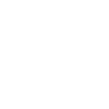
t = 0.00 s
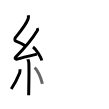
t = 5.60 s
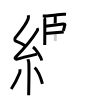
t = 11.20 s
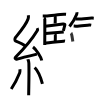
t = 16.80 s
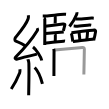
t = 22.40 s
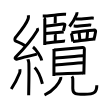
t = 28.00 s

The animated SVG that drew these frames (rendered in a browser with its animation timeline set to each time). Animation: 28 SMIL elements (animate=28); one cycle of 28.00 s.

<svg width="109px" height="109px" viewBox="0 0 px 109px" xmlns="http://www.w3.org/2000/svg" xmlns:xlink="http://www.w3.org/1999/xlink" xml:space="preserve" version="1.1"  baseProfile="full">
<path d="M28.3,15.25c0.3,1.26,0.31,2.2-0.15,3.58c-2.02,6.07-8.85,14.04-12.81,18.89c-0.55,0.67-0.59,2.92,0,3.16c3.12,1.26,7.41,2.92,10.09,5.24" style="fill:none;stroke:black;stroke-width:3;opacity:0">
  <animate attributeType="CSS" attributeName="opacity" from="0" to="1" begin="0s" dur="1s" repeatCount="Indefinite" fill="freeze" />
</path>
<path d="M37.19,28.11c0.25,0.48,0.32,2.04,0,2.56C32.25,38.76,22.5,50.1,15.7,56.96c-1.56,1.57,0.39,2.48,1.4,2.15c4.25-1.34,14.36-3.73,19.83-5.01" style="fill:none;stroke:black;stroke-width:3;opacity:0">
  <animate attributeType="CSS" attributeName="opacity" from="0" to="1" begin="1s" dur="1s" repeatCount="Indefinite" fill="freeze" />
</path>
<path d="M33,47c3.09,2.38,7.98,9.78,8.75,13.48" style="fill:none;stroke:black;stroke-width:3;opacity:0">
  <animate attributeType="CSS" attributeName="opacity" from="0" to="1" begin="2s" dur="1s" repeatCount="Indefinite" fill="freeze" />
</path>
<path d="M27.89,59.25c0.07,0.35,0.91,1.82,0.98,4.03c0.31,10.63-0.2,28.35-0.2,31.97" style="fill:none;stroke:black;stroke-width:3;opacity:0">
  <animate attributeType="CSS" attributeName="opacity" from="0" to="1" begin="3s" dur="1s" repeatCount="Indefinite" fill="freeze" />
</path>
<path d="M19.86,69.35c0.14,0.92,0.12,2.73-0.14,3.39C18,77.03,13.69,85.32,11.25,89" style="fill:none;stroke:black;stroke-width:3;opacity:0">
  <animate attributeType="CSS" attributeName="opacity" from="0" to="1" begin="4s" dur="1s" repeatCount="Indefinite" fill="freeze" />
</path>
<path d="M34.68,67.54c3.87,3.89,6.84,12.91,7.74,16.44" style="fill:none;stroke:black;stroke-width:3;opacity:0">
  <animate attributeType="CSS" attributeName="opacity" from="0" to="1" begin="5s" dur="1s" repeatCount="Indefinite" fill="freeze" />
</path>
<path d="M44.13,17.61c0.38,0.14,0.6,1.47,0.68,1.78c0.07,0.31,0,23.63-0.08,25.6" style="fill:none;stroke:black;stroke-width:3;opacity:0">
  <animate attributeType="CSS" attributeName="opacity" from="0" to="1" begin="6s" dur="1s" repeatCount="Indefinite" fill="freeze" />
</path>
<path d="M42.75,15.99c0.74,0,1.69-0.04,2.77-0.1c5.1-0.31,13.31-1.24,18.53-1.54c0.95-0.06,1.52-0.1,2-0.06" style="fill:none;stroke:black;stroke-width:3;opacity:0">
  <animate attributeType="CSS" attributeName="opacity" from="0" to="1" begin="7s" dur="1s" repeatCount="Indefinite" fill="freeze" />
</path>
<path d="M54.5,15.75c0.38,0.15,0.6,0.73,0.68,1.06c0.08,0.33,0.05,4.56-0.03,6.68" style="fill:none;stroke:black;stroke-width:3;opacity:0">
  <animate attributeType="CSS" attributeName="opacity" from="0" to="1" begin="8s" dur="1s" repeatCount="Indefinite" fill="freeze" />
</path>
<path d="M45.04,26.29c5.94-0.84,13.77-1.78,17.9-2.36c1.67-0.23,2.13,0.36,1.9,1.18c-0.42,1.48-1.04,3.99-1.47,5.77" style="fill:none;stroke:black;stroke-width:3;opacity:0">
  <animate attributeType="CSS" attributeName="opacity" from="0" to="1" begin="9s" dur="1s" repeatCount="Indefinite" fill="freeze" />
</path>
<path d="M45.31,33.41C47.7,33.19,61.5,32.16,63.75,32" style="fill:none;stroke:black;stroke-width:3;opacity:0">
  <animate attributeType="CSS" attributeName="opacity" from="0" to="1" begin="10s" dur="1s" repeatCount="Indefinite" fill="freeze" />
</path>
<path d="M54.71,33.75c0.31,0.12,0.49,0.57,0.55,0.83c0.06,0.26,0.04,4.78-0.02,6.45" style="fill:none;stroke:black;stroke-width:3;opacity:0">
  <animate attributeType="CSS" attributeName="opacity" from="0" to="1" begin="11s" dur="1s" repeatCount="Indefinite" fill="freeze" />
</path>
<path d="M44.62,43.4c2.29-0.42,13.35-1.57,18.68-2.18c0.81-0.09,1.29-0.17,1.7-0.1" style="fill:none;stroke:black;stroke-width:3;opacity:0">
  <animate attributeType="CSS" attributeName="opacity" from="0" to="1" begin="12s" dur="1s" repeatCount="Indefinite" fill="freeze" />
</path>
<path d="M76.89,12.21c0.08,0.72-0.02,1.66-0.26,2.27c-1.56,3.92-3.54,7.24-7.13,12.02" style="fill:none;stroke:black;stroke-width:3;opacity:0">
  <animate attributeType="CSS" attributeName="opacity" from="0" to="1" begin="13s" dur="1s" repeatCount="Indefinite" fill="freeze" />
</path>
<path d="M75.4,18.92c0.51,0.02,1.51,0.13,2.41,0.11c4.2-0.12,11.25-0.79,14.04-0.91c0.78-0.03,1.51,0.04,1.9,0.08" style="fill:none;stroke:black;stroke-width:3;opacity:0">
  <animate attributeType="CSS" attributeName="opacity" from="0" to="1" begin="14s" dur="1s" repeatCount="Indefinite" fill="freeze" />
</path>
<path d="M73.68,26.02c0.49,0.03,1.44,0.17,2.3,0.14C80,26.01,86.75,25.15,89.4,25c0.75-0.04,1.45,0.05,1.82,0.11" style="fill:none;stroke:black;stroke-width:3;opacity:0">
  <animate attributeType="CSS" attributeName="opacity" from="0" to="1" begin="15s" dur="1s" repeatCount="Indefinite" fill="freeze" />
</path>
<path d="M70.95,33.07c0.15,0.15,0.31,0.27,0.37,0.45c0.52,1.44,1.15,5.4,1.5,7.98" style="fill:none;stroke:black;stroke-width:3;opacity:0">
  <animate attributeType="CSS" attributeName="opacity" from="0" to="1" begin="16s" dur="1s" repeatCount="Indefinite" fill="freeze" />
</path>
<path d="M71.64,32.82c2.86-0.71,21.26-2.6,22.78-2.84c0.56-0.09,1.31,0.61,1.16,1.64c-0.31,2.13-1.07,5.79-1.9,8.83" style="fill:none;stroke:black;stroke-width:3;opacity:0">
  <animate attributeType="CSS" attributeName="opacity" from="0" to="1" begin="17s" dur="1s" repeatCount="Indefinite" fill="freeze" />
</path>
<path d="M79.1,32.57c0.09,1.13,0.72,6.66,0.81,7.94" style="fill:none;stroke:black;stroke-width:3;opacity:0">
  <animate attributeType="CSS" attributeName="opacity" from="0" to="1" begin="18s" dur="1s" repeatCount="Indefinite" fill="freeze" />
</path>
<path d="M87.57,31.5c-0.09,1.88-0.54,6.81-0.72,7.96" style="fill:none;stroke:black;stroke-width:3;opacity:0">
  <animate attributeType="CSS" attributeName="opacity" from="0" to="1" begin="19s" dur="1s" repeatCount="Indefinite" fill="freeze" />
</path>
<path d="M72.9,41.62c1.76-0.31,18.27-2.23,20.68-2.7" style="fill:none;stroke:black;stroke-width:3;opacity:0">
  <animate attributeType="CSS" attributeName="opacity" from="0" to="1" begin="20s" dur="1s" repeatCount="Indefinite" fill="freeze" />
</path>
<path d="M53.69,48.8c0.14,0.58,0.35,1.48,0.35,2.26c0,0.78-0.17,24.07-0.12,24.85" style="fill:none;stroke:black;stroke-width:3;opacity:0">
  <animate attributeType="CSS" attributeName="opacity" from="0" to="1" begin="21s" dur="1s" repeatCount="Indefinite" fill="freeze" />
</path>
<path d="M54.46,50.04c1.36-0.1,26.88-2.43,28.12-2.55c1.04-0.1,1.77,0.43,1.77,1.88c0,2.25-0.48,24.54-0.48,25.14" style="fill:none;stroke:black;stroke-width:3;opacity:0">
  <animate attributeType="CSS" attributeName="opacity" from="0" to="1" begin="22s" dur="1s" repeatCount="Indefinite" fill="freeze" />
</path>
<path d="M54.75,58.02c1.84,0,26.31-2.29,28.37-2.29" style="fill:none;stroke:black;stroke-width:3;opacity:0">
  <animate attributeType="CSS" attributeName="opacity" from="0" to="1" begin="23s" dur="1s" repeatCount="Indefinite" fill="freeze" />
</path>
<path d="M54,65.14c2.63,0,25.55-2.28,28.96-2.28" style="fill:none;stroke:black;stroke-width:3;opacity:0">
  <animate attributeType="CSS" attributeName="opacity" from="0" to="1" begin="24s" dur="1s" repeatCount="Indefinite" fill="freeze" />
</path>
<path d="M55.06,73.98c2.57,0,24.58-1.02,27.9-1.02" style="fill:none;stroke:black;stroke-width:3;opacity:0">
  <animate attributeType="CSS" attributeName="opacity" from="0" to="1" begin="25s" dur="1s" repeatCount="Indefinite" fill="freeze" />
</path>
<path d="M60.76,77c0.04,0.42,0.1,1.1-0.09,1.7C59.56,82.29,53.72,90.86,44.5,95" style="fill:none;stroke:black;stroke-width:3;opacity:0">
  <animate attributeType="CSS" attributeName="opacity" from="0" to="1" begin="26s" dur="1s" repeatCount="Indefinite" fill="freeze" />
</path>
<path d="M71.9,76.4c0.47,0.6,0.85,1.32,0.87,2.25c0.13,4.15,0.03,3.66,0.03,9.75c0,6.09,3.96,5.85,11.79,5.85c9.89,0,12.21-2.02,12.21-9.05" style="fill:none;stroke:black;stroke-width:3;opacity:0">
  <animate attributeType="CSS" attributeName="opacity" from="0" to="1" begin="27s" dur="1s" repeatCount="Indefinite" fill="freeze" />
</path>
</svg>
